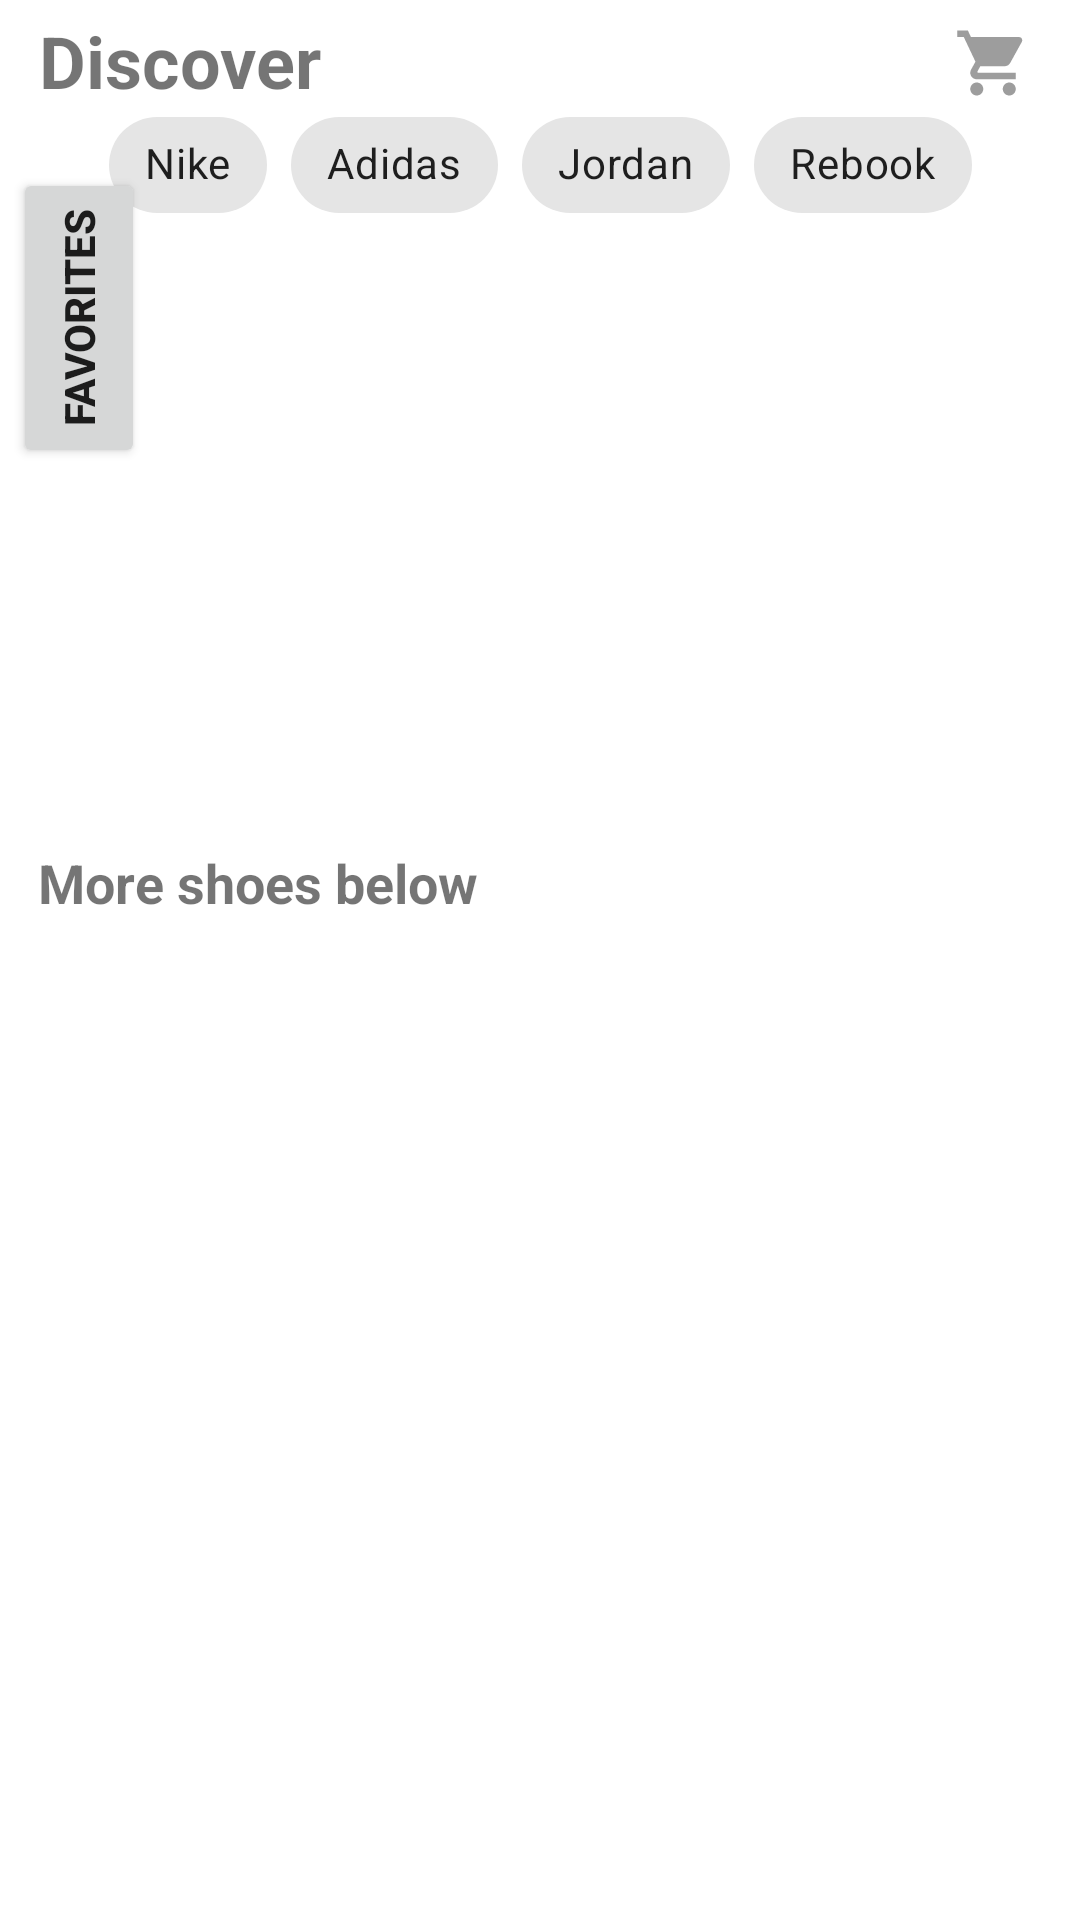

This screen was rendered from an Android layout file. Write that file and the resources it references.
<!-- AndroidManifest.xml: application theme Theme.ShoeShop -->
<!-- res/layout/activity_main.xml -->
<?xml version="1.0" encoding="utf-8"?>
<androidx.constraintlayout.widget.ConstraintLayout xmlns:android="http://schemas.android.com/apk/res/android"
    xmlns:app="http://schemas.android.com/apk/res-auto"
    xmlns:tools="http://schemas.android.com/tools"
    android:layout_width="match_parent"
    android:layout_height="match_parent"
    tools:context=".MainActivity">

    <com.google.android.material.chip.ChipGroup
        android:id="@+id/chip_group_main"
        android:layout_width="wrap_content"
        android:layout_height="51dp"
        android:layout_marginStart="8dp"
        android:layout_marginEnd="8dp"
        app:layout_constraintEnd_toEndOf="parent"
        app:layout_constraintStart_toStartOf="parent"
        app:layout_constraintTop_toBottomOf="@+id/main_text_title">

        <com.google.android.material.chip.Chip
            android:id="@+id/chip1"
            android:layout_width="wrap_content"
            android:layout_height="wrap_content"
            android:text="Nike" />

        <com.google.android.material.chip.Chip
            android:id="@+id/chip2"
            android:layout_width="wrap_content"
            android:layout_height="wrap_content"
            android:text="Adidas" />

        <com.google.android.material.chip.Chip
            android:id="@+id/chip3"
            android:layout_width="wrap_content"
            android:layout_height="wrap_content"
            android:text="Jordan" />

        <com.google.android.material.chip.Chip
            android:id="@+id/chip4"
            android:layout_width="wrap_content"
            android:layout_height="wrap_content"
            android:text="Rebook" />
    </com.google.android.material.chip.ChipGroup>

    <TextView
        android:id="@+id/main_text_title"
        android:layout_width="110dp"
        android:layout_height="27dp"
        android:layout_marginStart="8dp"
        android:layout_marginTop="4dp"
        android:text="Discover"
        android:textSize="24sp"
        android:textStyle="bold"
        app:layout_constraintEnd_toEndOf="parent"
        app:layout_constraintHorizontal_bias="0.02"
        app:layout_constraintStart_toStartOf="parent"
        app:layout_constraintTop_toTopOf="parent" />

    <androidx.recyclerview.widget.RecyclerView
        android:id="@+id/shoes_list"
        android:layout_width="0dp"
        android:layout_height="wrap_content"
        android:layout_marginStart="52dp"
        android:layout_marginTop="24dp"
        android:layout_marginEnd="8dp"
        app:layout_constraintEnd_toEndOf="parent"
        app:layout_constraintStart_toStartOf="parent"
        app:layout_constraintTop_toBottomOf="@+id/chip_group_main" />

    <ImageView
        android:id="@+id/cart_Image_button"
        android:layout_width="29dp"
        android:layout_height="26dp"
        android:layout_marginTop="8dp"
        app:layout_constraintEnd_toEndOf="parent"
        app:layout_constraintHorizontal_bias="0.93"
        app:layout_constraintStart_toEndOf="@+id/main_text_title"
        app:layout_constraintTop_toTopOf="parent"
        app:srcCompat="@drawable/ic_baseline_shopping_cart_24" />

    <Button
        android:id="@+id/favorites_side_button"
        android:layout_width="wrap_content"
        android:layout_height="wrap_content"
        android:fadingEdge="vertical"
        android:rotation="-90"
        android:text="Favorites"
        android:textSize="14sp"
        android:textStyle="bold"
        app:layout_constraintBottom_toBottomOf="@+id/shoes_list"
        app:layout_constraintEnd_toStartOf="@+id/shoes_list"
        app:layout_constraintStart_toStartOf="parent"
        app:layout_constraintTop_toTopOf="@+id/shoes_list"
        app:layout_constraintVertical_bias="0.32999998" />

    <androidx.recyclerview.widget.RecyclerView
        android:id="@+id/more_list"
        android:layout_width="match_parent"
        android:layout_height="wrap_content"
        app:layout_constraintBottom_toBottomOf="parent"
        app:layout_constraintEnd_toEndOf="parent"
        app:layout_constraintHorizontal_bias="1.0"
        app:layout_constraintStart_toStartOf="parent"
        app:layout_constraintTop_toBottomOf="@+id/shoes_list"
        app:layout_constraintVertical_bias="0.657" />

    <TextView
        android:id="@+id/text_more"
        android:layout_width="wrap_content"
        android:layout_height="wrap_content"
        android:layout_marginStart="8dp"
        android:layout_marginTop="152dp"
        android:text="More shoes below"
        android:textSize="18sp"
        android:textStyle="bold"
        app:layout_constraintEnd_toEndOf="parent"
        app:layout_constraintHorizontal_bias="0.023"
        app:layout_constraintStart_toStartOf="parent"
        app:layout_constraintTop_toBottomOf="@+id/favorites_side_button" />

</androidx.constraintlayout.widget.ConstraintLayout>
<!-- resources referenced by this layout -->
<resources>
  <!-- drawable ic_baseline_shopping_cart_24 (drawable) -->
  <vector android:alpha="0.64" android:height="24dp"
      android:tint="?attr/colorControlNormal" android:viewportHeight="24"
      android:viewportWidth="24" android:width="24dp" xmlns:android="http://schemas.android.com/apk/res/android">
      <path android:fillColor="@android:color/white" android:pathData="M7,18c-1.1,0 -1.99,0.9 -1.99,2S5.9,22 7,22s2,-0.9 2,-2 -0.9,-2 -2,-2zM1,2v2h2l3.6,7.59 -1.35,2.45c-0.16,0.28 -0.25,0.61 -0.25,0.96 0,1.1 0.9,2 2,2h12v-2L7.42,15c-0.14,0 -0.25,-0.11 -0.25,-0.25l0.03,-0.12 0.9,-1.63h7.45c0.75,0 1.41,-0.41 1.75,-1.03l3.58,-6.49c0.08,-0.14 0.12,-0.31 0.12,-0.48 0,-0.55 -0.45,-1 -1,-1L5.21,4l-0.94,-2L1,2zM17,18c-1.1,0 -1.99,0.9 -1.99,2s0.89,2 1.99,2 2,-0.9 2,-2 -0.9,-2 -2,-2z"/>
  </vector>
  <style name="Theme.ShoeShop" parent="Theme.MaterialComponents.DayNight.NoActionBar">
          
          <item name="colorPrimary">@color/purple_500</item>
          <item name="colorPrimaryVariant">@color/black</item>
          <item name="colorOnPrimary">@color/white</item>
          
          <item name="colorSecondary">@color/teal_200</item>
          <item name="colorSecondaryVariant">@color/teal_700</item>
          <item name="colorOnSecondary">@color/black</item>
          
          <item name="android:statusBarColor" tools:targetApi="l">?attr/colorPrimaryVariant</item>
          
      </style>
  <!-- not gathered from this repository: default colours our renderer supplied (Android Studio template values) -->
  <color name="purple_500">#FF6200EE</color>
  <color name="teal_200">#FF03DAC5</color>
  <color name="teal_700">#FF018786</color>
  <color name="black">#FF000000</color>
  <color name="white">#FFFFFFFF</color>
</resources>
